Run: headless pygame with SDL's dummy video driver; simulated clock (each Clock.tick advances the game by its frame time, no real sleeping); random seed 0; keys injected as events and as key.get_pressed() state; no mouse input.
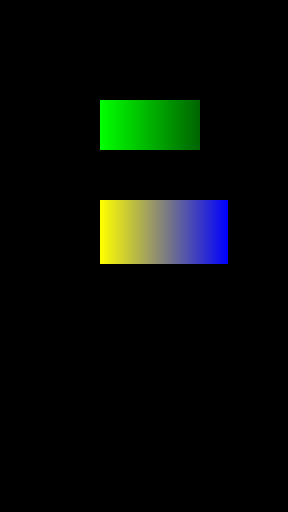
Frame 1 of 4 · flips 1–60 · no input
Frame 2 of 4 · flips 61–180 · tapped SPACE, RETURN · held RIGHT (→), D · screen unchanged from frame 1, image omitted
Frame 3 of 4 · flips 181–300 · held DOWN (↓), S · screen unchanged from frame 2, image omitted
Frame 4 of 4 · flips 301–420 · held LEFT (←), A, UP (↑), W · screen unchanged from frame 3, image omitted

The pygame program that drew these frames:

import pygame

pygame.init()
SCREEN = WIDTH, HEIGHT = 288, 512

info = pygame.display.Info()
width = info.current_w
height = info.current_h

if width >= height:
	win = pygame.display.set_mode(SCREEN, pygame.NOFRAME)
else:
	win = pygame.display.set_mode(SCREEN, pygame.NOFRAME | pygame.SCALED | pygame.FULLSCREEN)

clock = pygame.time.Clock()
FPS = 60

# COLORS **********************************************************************

WHITE = (255, 255, 255)
BLUE = (30, 144,255)
RED = (255, 0, 0)
GREEN = (0, 255, 0)
BLACK = (0, 0, 20)

def gradientRect( window, left_colour, right_colour, target_rect ):
	""" Draw a horizontal-gradient filled rectangle covering <target_rect> """
	colour_rect = pygame.Surface( ( 2, 2 ) )                                   # tiny! 2x2 bitmap
	pygame.draw.line( colour_rect, left_colour,  ( 0,0 ), ( 0,1 ) )            # left colour line
	pygame.draw.line( colour_rect, right_colour, ( 1,0 ), ( 1,1 ) )            # right colour line
	colour_rect = pygame.transform.smoothscale( colour_rect, ( target_rect.width, target_rect.height ) )  # stretch!
	window.blit( colour_rect, target_rect )   

# GAME ************************************************************************

running = True
while running:
	for event in pygame.event.get():
		if event.type == pygame.QUIT:
			running = False

		if event.type == pygame.KEYDOWN:
			if event.key == pygame.K_ESCAPE or event.key == pygame.K_q:
				running = False

	gradientRect(win, (0, 255, 0), (0, 100, 0), pygame.Rect( 100,100, 100, 50 ) )
	gradientRect(win, (255, 255, 0), (0, 0, 255), pygame.Rect( 100,200, 128, 64 ) )

	clock.tick(FPS)
	pygame.display.update()

pygame.quit()
